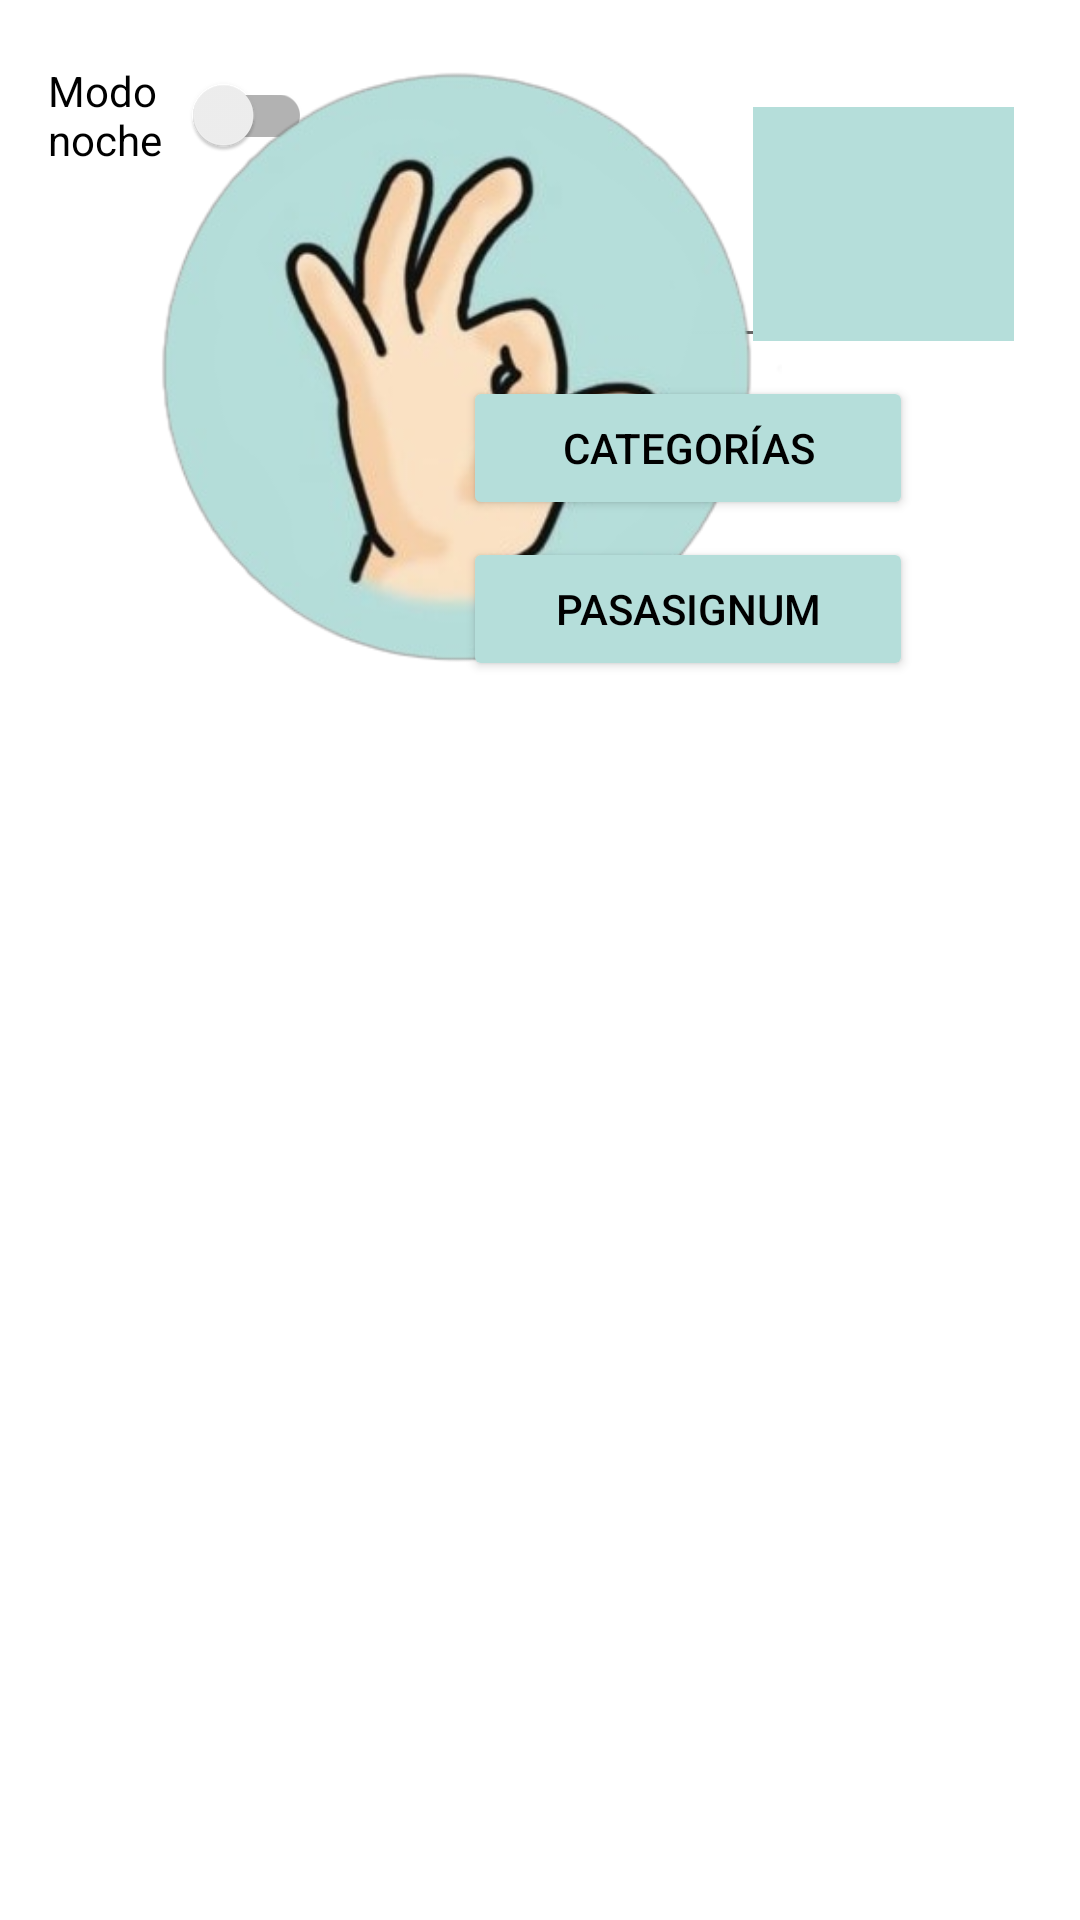

This screen was rendered from an Android layout file. Write that file and the resources it references.
<!-- AndroidManifest.xml: application theme Theme.Signum -->
<!-- res/layout/activity_main_land.xml -->
<?xml version="1.0" encoding="utf-8"?>
<ScrollView xmlns:android="http://schemas.android.com/apk/res/android"
    xmlns:app="http://schemas.android.com/apk/res-auto"
    xmlns:tools="http://schemas.android.com/tools"
    android:id="@+id/scrollView"
    android:layout_width="match_parent"
    android:layout_height="match_parent">

    <androidx.constraintlayout.widget.ConstraintLayout
        android:layout_width="match_parent"
        android:layout_height="wrap_content"
        android:fillViewport="true"
        android:padding="16dp"
        tools:context=".MainActivity">


        <androidx.appcompat.widget.SwitchCompat
            android:id="@+id/modoNoche"
            android:layout_width="88dp"
            android:layout_height="45dp"
            android:text="@string/noche"
            app:layout_constraintBottom_toBottomOf="parent"
            app:layout_constraintEnd_toEndOf="parent"
            app:layout_constraintHorizontal_bias="0.0"
            app:layout_constraintStart_toStartOf="parent"
            app:layout_constraintTop_toTopOf="parent"
            app:layout_constraintVertical_bias="0.0" />

        <AutoCompleteTextView
            android:id="@+id/auto"
            android:layout_width="245dp"
            android:layout_height="56dp"
            android:layout_alignParentTop="true"
            android:layout_centerHorizontal="true"
            android:ems="10"
            android:hint="@string/translate"
            app:layout_constraintBottom_toBottomOf="parent"
            app:layout_constraintEnd_toEndOf="parent"
            app:layout_constraintHorizontal_bias="0.802"
            app:layout_constraintStart_toStartOf="parent"
            app:layout_constraintTop_toTopOf="parent"
            app:layout_constraintVertical_bias="0.305" />

        <ImageButton
            android:id="@+id/translateButton"
            android:layout_width="87dp"
            android:layout_height="78dp"
            android:layout_weight="1"
            android:adjustViewBounds="true"
            android:background="@color/button1"
            android:onClick="sendText"
            android:scaleType="fitCenter"
            android:src="@drawable/search"
            app:layout_constraintBottom_toBottomOf="parent"
            app:layout_constraintEnd_toEndOf="parent"
            app:layout_constraintHorizontal_bias="0.975"
            app:layout_constraintStart_toStartOf="parent"
            app:layout_constraintTop_toTopOf="parent"
            app:layout_constraintVertical_bias="0.149" />

        <ImageView
            android:id="@+id/imageView"
            android:layout_width="265dp"
            android:layout_height="211dp"
            app:layout_constraintBottom_toBottomOf="parent"
            app:layout_constraintEnd_toEndOf="parent"
            app:layout_constraintHorizontal_bias="0.075"
            app:layout_constraintStart_toStartOf="parent"
            app:layout_constraintTop_toTopOf="parent"
            app:layout_constraintVertical_bias="1.0"
            app:srcCompat="@drawable/signum" />

        <Button
            android:id="@+id/buttonMinijuegos"
            android:layout_width="150dp"
            android:layout_height="wrap_content"
            android:layout_marginEnd="8dp"
            android:backgroundTint="@color/button1"
            android:onClick="minijuegos"
            android:text="@string/button_minijuegos"
            android:textColor="@color/black"
            app:layout_constraintBottom_toBottomOf="parent"
            app:layout_constraintEnd_toEndOf="parent"
            app:layout_constraintHorizontal_bias="0.814"
            app:layout_constraintStart_toStartOf="parent"
            app:layout_constraintTop_toTopOf="parent"
            app:layout_constraintVertical_bias="0.671" />

        <Button
            android:id="@+id/buttonOpciones"
            android:layout_width="150dp"
            android:layout_height="wrap_content"
            android:layout_marginTop="16dp"
            android:layout_marginEnd="8dp"
            android:backgroundTint="@color/button1"
            android:onClick="opciones"
            android:text="@string/button_opciones"
            android:textColor="@color/black"
            app:layout_constraintBottom_toBottomOf="parent"
            app:layout_constraintEnd_toEndOf="parent"
            app:layout_constraintHorizontal_bias="0.814"
            app:layout_constraintStart_toStartOf="parent"
            app:layout_constraintTop_toTopOf="parent"
            app:layout_constraintVertical_bias="1.0" />

    </androidx.constraintlayout.widget.ConstraintLayout>

</ScrollView>
<!-- resources referenced by this layout -->
<resources>
  <color name="black">#FF000000</color>
  <color name="button1">#FFB5DEDA</color>
  <!-- drawable signum: png bitmap (drawable, 80648 bytes) -->
  <string name="button_minijuegos">Categorías</string>
  <string name="button_opciones">PasaSignum</string>
  <string name="noche">Modo noche</string>
  <string name="translate">Traducir...</string>
  <style name="Theme.Signum" parent="Theme.MaterialComponents.DayNight.DarkActionBar">
          
          <item name="colorPrimary">@color/button1</item>
          <item name="colorPrimaryVariant">@color/button1</item>
          <item name="colorOnPrimary">@color/background1</item>
          
          <item name="colorSecondary">@color/teal_200</item>
          <item name="colorSecondaryVariant">@color/teal_700</item>
          <item name="colorOnSecondary">@color/black</item>
          
          <item name="android:statusBarColor" tools:targetApi="l">?attr/colorPrimaryVariant</item>
          
      </style>
  <color name="background1">#E6DCDCFD</color>
  <color name="teal_200">#FF03DAC5</color>
  <color name="teal_700">#FF018786</color>
</resources>
